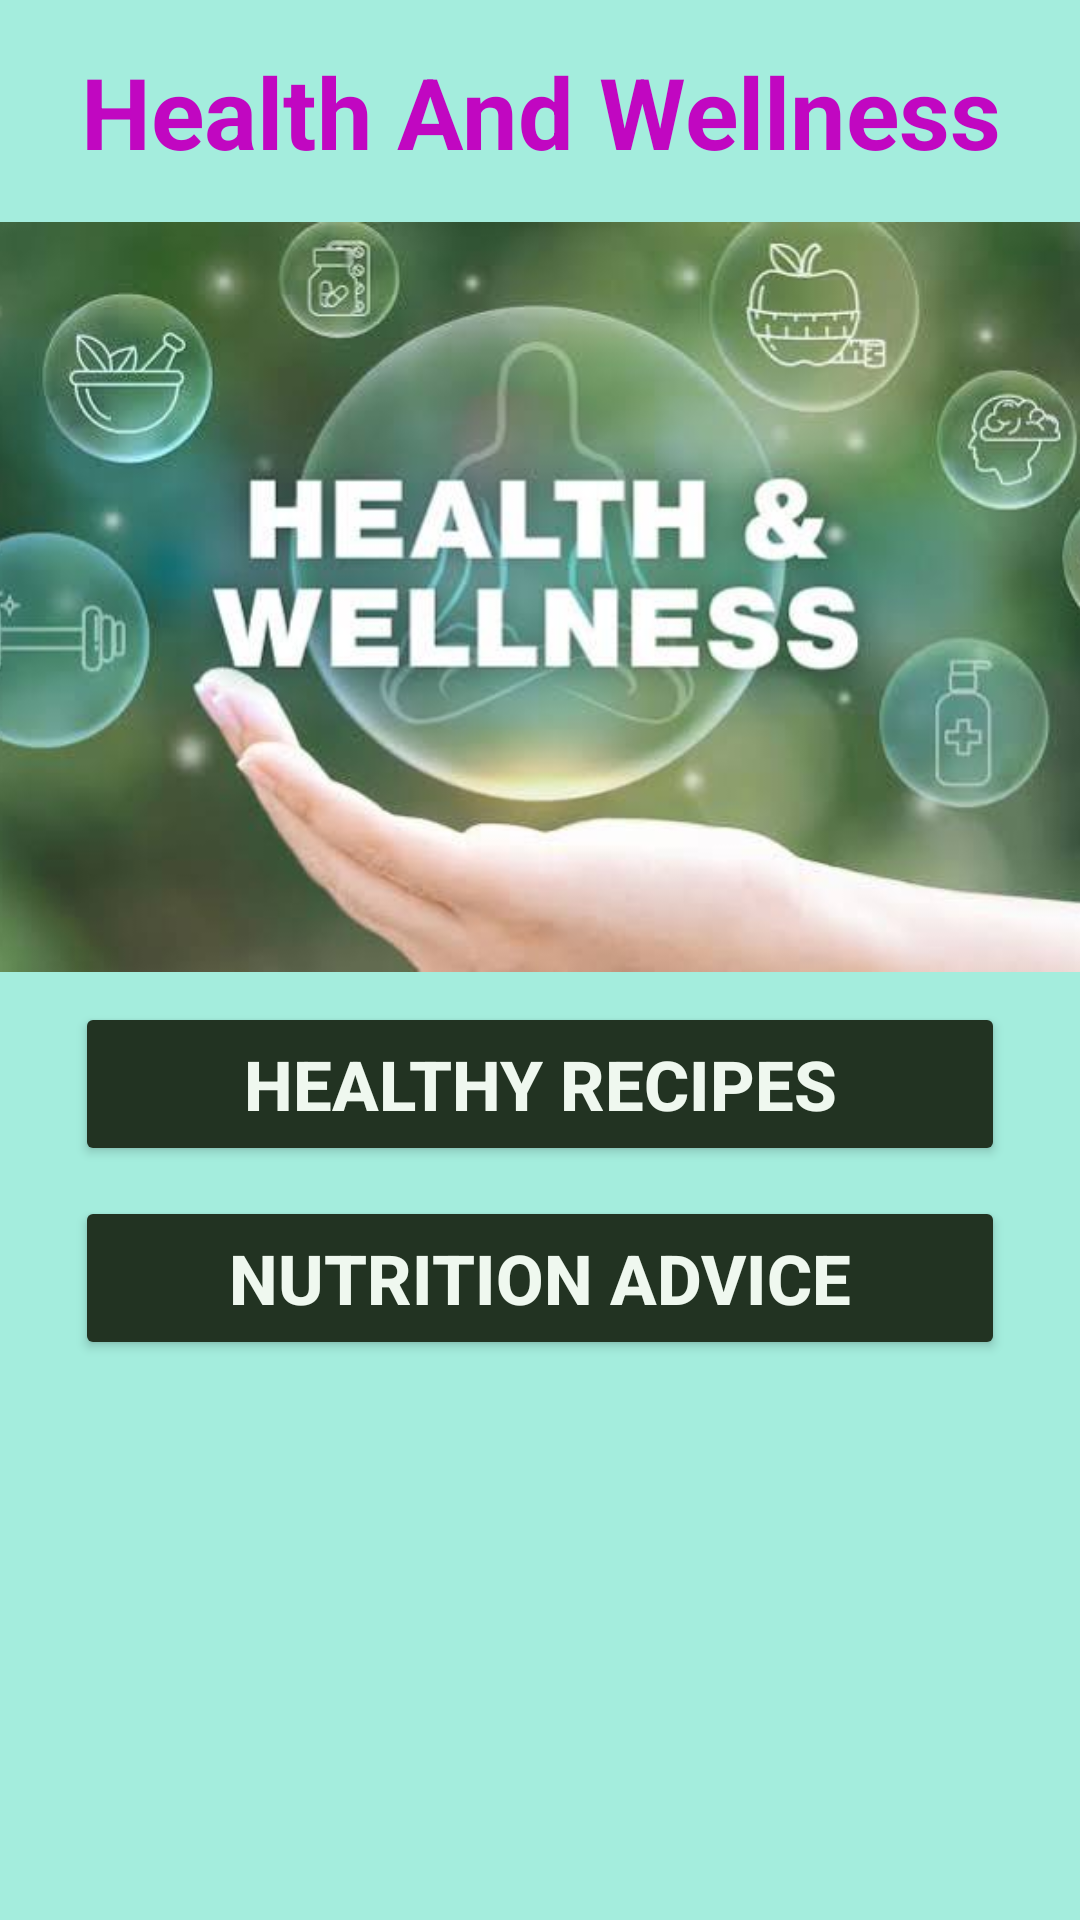

Here is an Android app screen rendered from its layout file. Give the layout XML and the strings, colors and styles it references.
<!-- AndroidManifest.xml: application theme Theme.BernardWellnessApp -->
<!-- res/layout/activity_main.xml -->
<?xml version="1.0" encoding="utf-8"?>
<ScrollView
    xmlns:android="http://schemas.android.com/apk/res/android"
    xmlns:app="http://schemas.android.com/apk/res-auto"
    xmlns:tools="http://schemas.android.com/tools"
    android:id="@+id/main"
    android:background="#A4EDDD"
    android:layout_width="match_parent"
    android:layout_height="match_parent"
    tools:context=".MainActivity">

    <LinearLayout
        android:layout_width="match_parent"
        android:layout_height="match_parent"
        android:orientation="vertical">


        
        <TextView
            android:layout_width="match_parent"
            android:layout_height="wrap_content"
            android:text="Health And Wellness"
            android:textSize="33sp"
            android:textAlignment="center"
            android:textStyle="bold"
            android:layout_marginTop="15dp"
            android:textColor="#C107C1" />

        
        <ImageView
            android:layout_width="match_parent"
            android:layout_height="250dp"
            android:src="@drawable/wellness"
            android:layout_marginTop="15dp"
            android:scaleType="centerCrop" />


        
        <Button
            android:layout_width="match_parent"
            android:layout_height="wrap_content"
            android:layout_marginTop="10dp"
            android:text="Healthy Recipes"
            android:textSize="23sp"
            android:textStyle="bold"
            android:textColor="#EFF8EF"
            android:padding="12dp"
            android:layout_marginLeft="25dp"
            android:layout_marginRight="25dp"
            android:backgroundTint="#232"
            android:id="@+id/healthrecipes" />

        <Button
            android:layout_width="match_parent"
            android:layout_height="wrap_content"
            android:layout_marginTop="10dp"
            android:text="Nutrition Advice"
            android:textSize="23sp"
            android:textStyle="bold"
            android:textColor="#EFF8EF"
            android:padding="12dp"
            android:layout_marginLeft="25dp"
            android:layout_marginRight="25dp"
            android:backgroundTint="#232"
            android:id="@+id/nutritionadvice" />

    </LinearLayout>

</ScrollView>
<!-- resources referenced by this layout -->
<resources>
  <!-- drawable wellness: jpg bitmap (drawable, 30677 bytes) -->
  <style name="Theme.BernardWellnessApp" parent="Base.Theme.BernardWellnessApp" />
  <style name="Base.Theme.BernardWellnessApp" parent="Theme.Material3.DayNight.NoActionBar">
          
          
      </style>
</resources>
